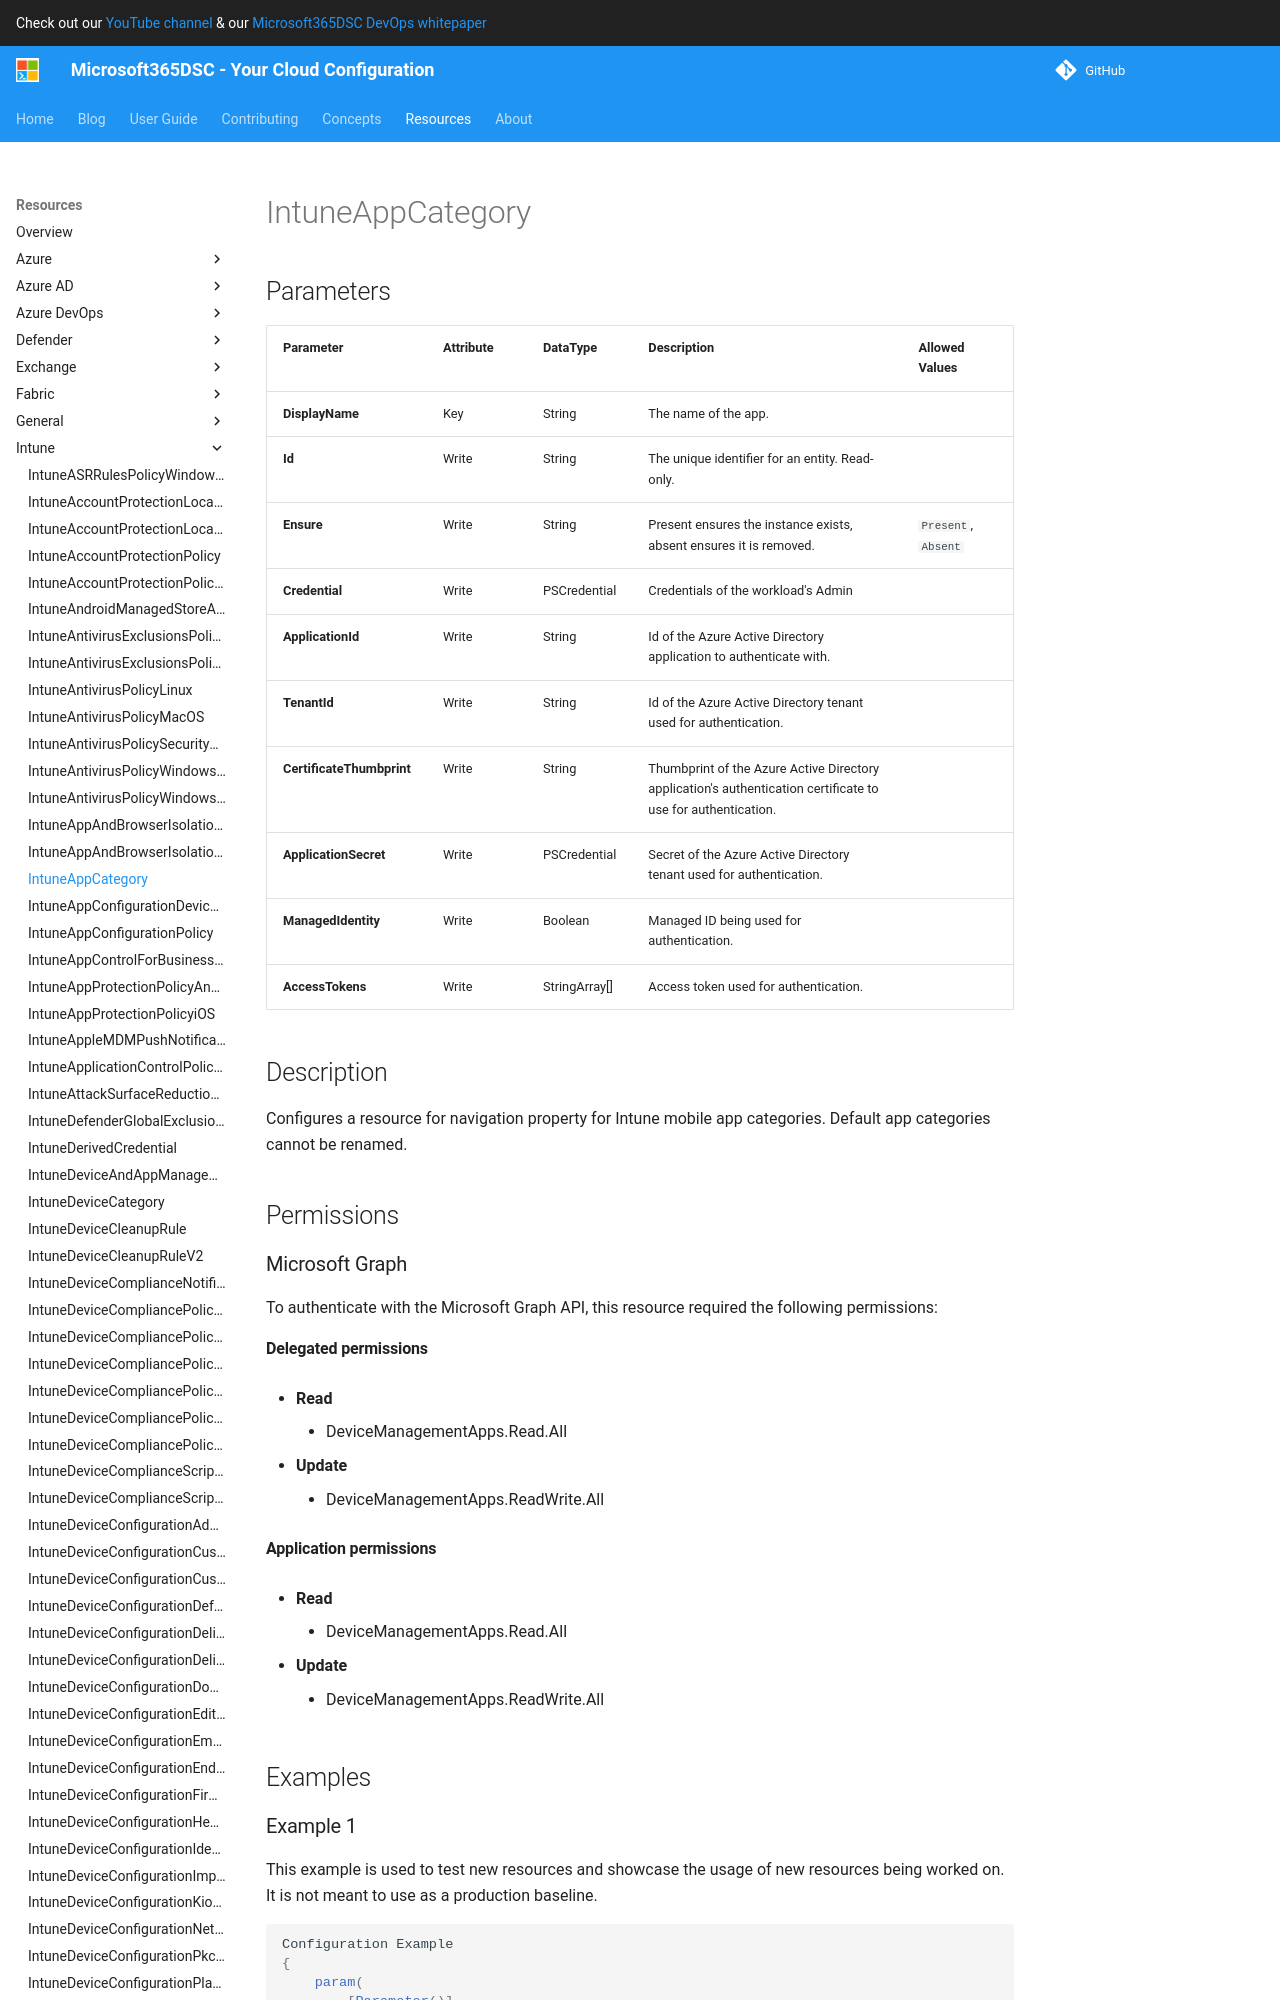

repository: microsoft/Microsoft365DSC · page: resources/intune/IntuneAppCategory/index.html · generator: mkdocs

# IntuneAppCategory

## Parameters

| Parameter | Attribute | DataType | Description | Allowed Values |
| --- | --- | --- | --- | --- |
| **DisplayName** | Key | String | The name of the app. | |
| **Id** | Write | String | The unique identifier for an entity. Read-only. | |
| **Ensure** | Write | String | Present ensures the instance exists, absent ensures it is removed. | `Present`, `Absent` |
| **Credential** | Write | PSCredential | Credentials of the workload's Admin | |
| **ApplicationId** | Write | String | Id of the Azure Active Directory application to authenticate with. | |
| **TenantId** | Write | String | Id of the Azure Active Directory tenant used for authentication. | |
| **CertificateThumbprint** | Write | String | Thumbprint of the Azure Active Directory application's authentication certificate to use for authentication. | |
| **ApplicationSecret** | Write | PSCredential | Secret of the Azure Active Directory tenant used for authentication. | |
| **ManagedIdentity** | Write | Boolean | Managed ID being used for authentication. | |
| **AccessTokens** | Write | StringArray[] | Access token used for authentication. | |


## Description

Configures a resource for navigation property for Intune mobile app categories. Default app categories cannot be renamed.

## Permissions

### Microsoft Graph

To authenticate with the Microsoft Graph API, this resource required the following permissions:

#### Delegated permissions

- **Read**

    - DeviceManagementApps.Read.All

- **Update**

    - DeviceManagementApps.ReadWrite.All
